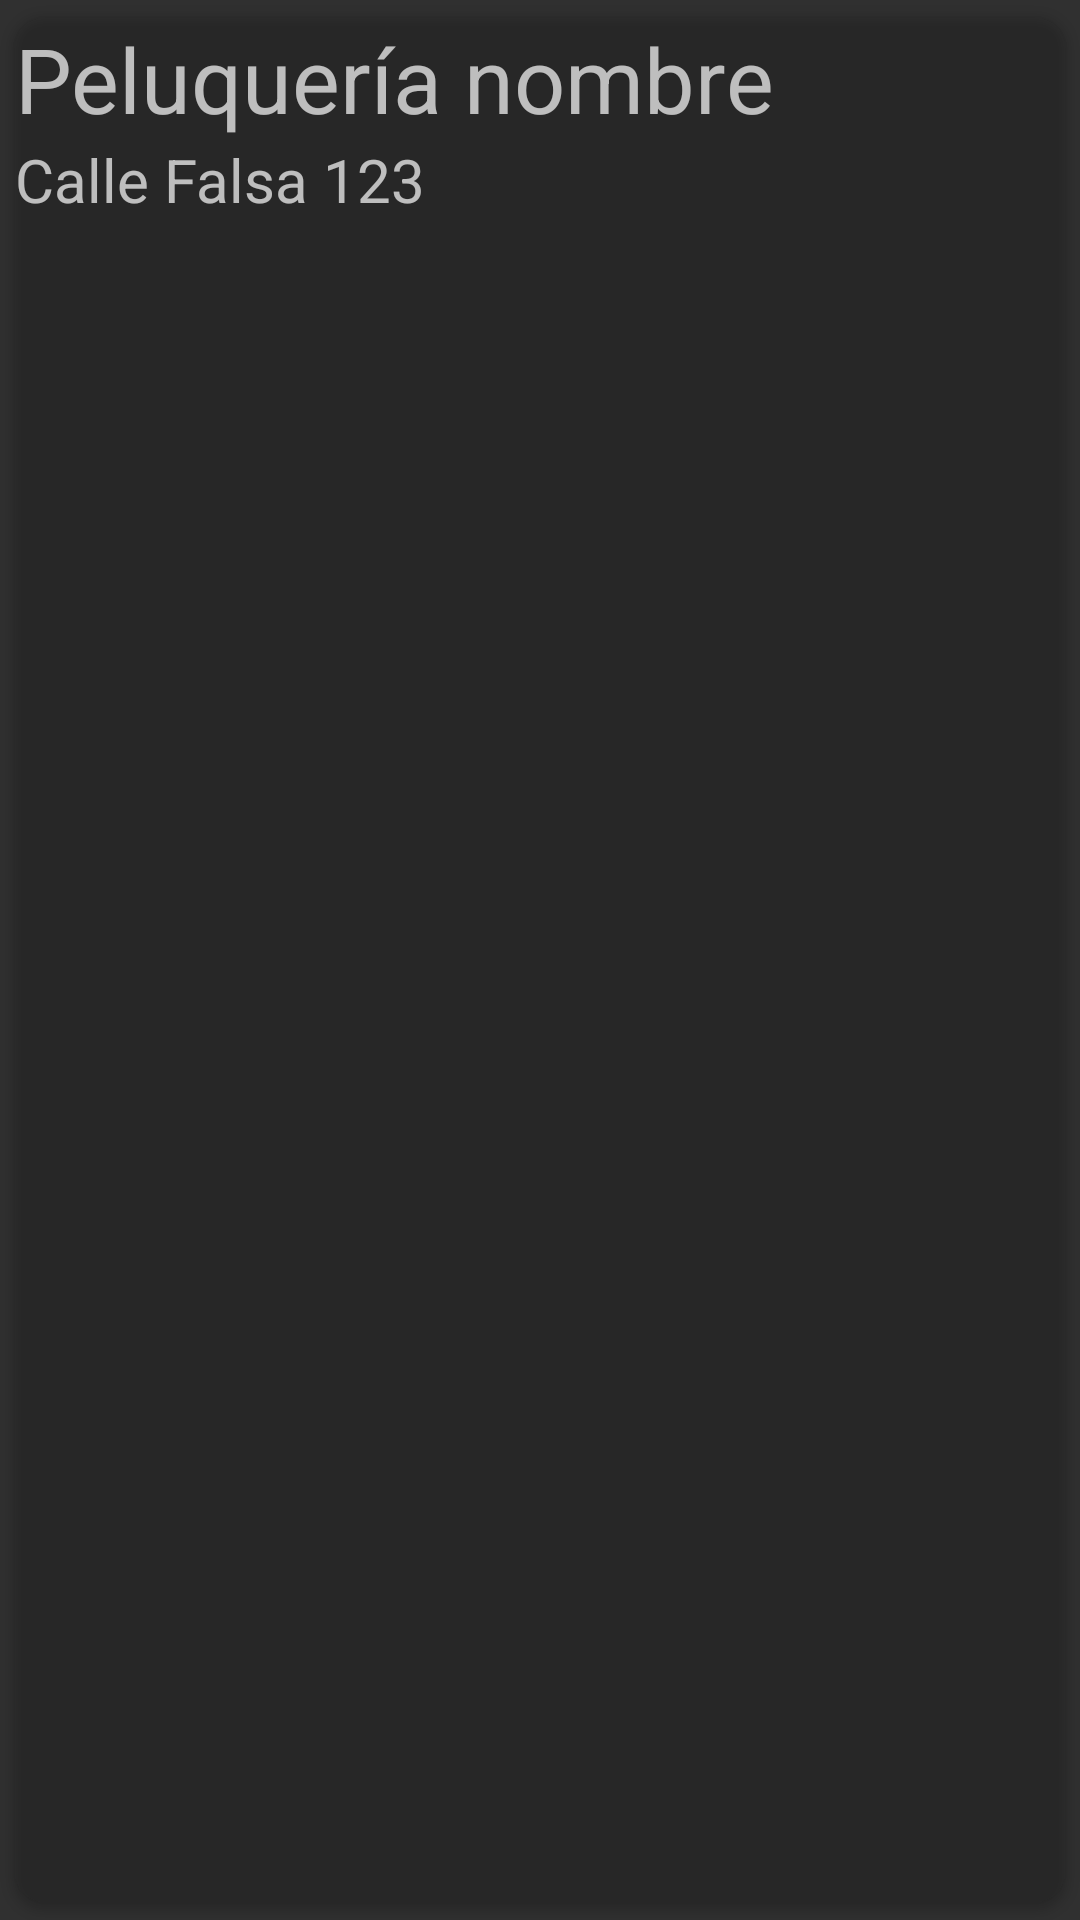

This screen was rendered from an Android layout file. Write that file and the resources it references.
<!-- AndroidManifest.xml: application theme Theme.AppCompat.NoActionBar -->
<!-- res/layout/viewholder_seleccion_peluqueria.xml -->
<?xml version="1.0" encoding="utf-8"?>
<androidx.cardview.widget.CardView xmlns:android="http://schemas.android.com/apk/res/android"
    android:layout_width="match_parent"
    android:layout_height="wrap_content"
    app:cardCornerRadius="10dp"
    app:cardBackgroundColor="@color/common_google_signin_btn_text_light"
    xmlns:app="http://schemas.android.com/apk/res-auto"
    app:cardUseCompatPadding="true"
    android:layout_margin="16dp"
    android:foreground="?android:attr/selectableItemBackground"
    android:clickable="true">

    <LinearLayout
        android:layout_width="match_parent"
        android:layout_height="wrap_content"
        android:orientation="vertical">

        <TextView
            android:id="@+id/nombrePeluqueria"
            android:layout_width="match_parent"
            android:layout_height="match_parent"
            android:gravity="left"
            android:text="Peluquería nombre"
            android:textSize="30dp" />

        <TextView
            android:id="@+id/direccionPeluqueria"
            android:layout_width="wrap_content"
            android:layout_height="wrap_content"
            android:text="Calle Falsa 123"
            android:textSize="20dp"/>

    </LinearLayout>

</androidx.cardview.widget.CardView>
<!-- resources referenced by this layout -->
<resources>

</resources>
